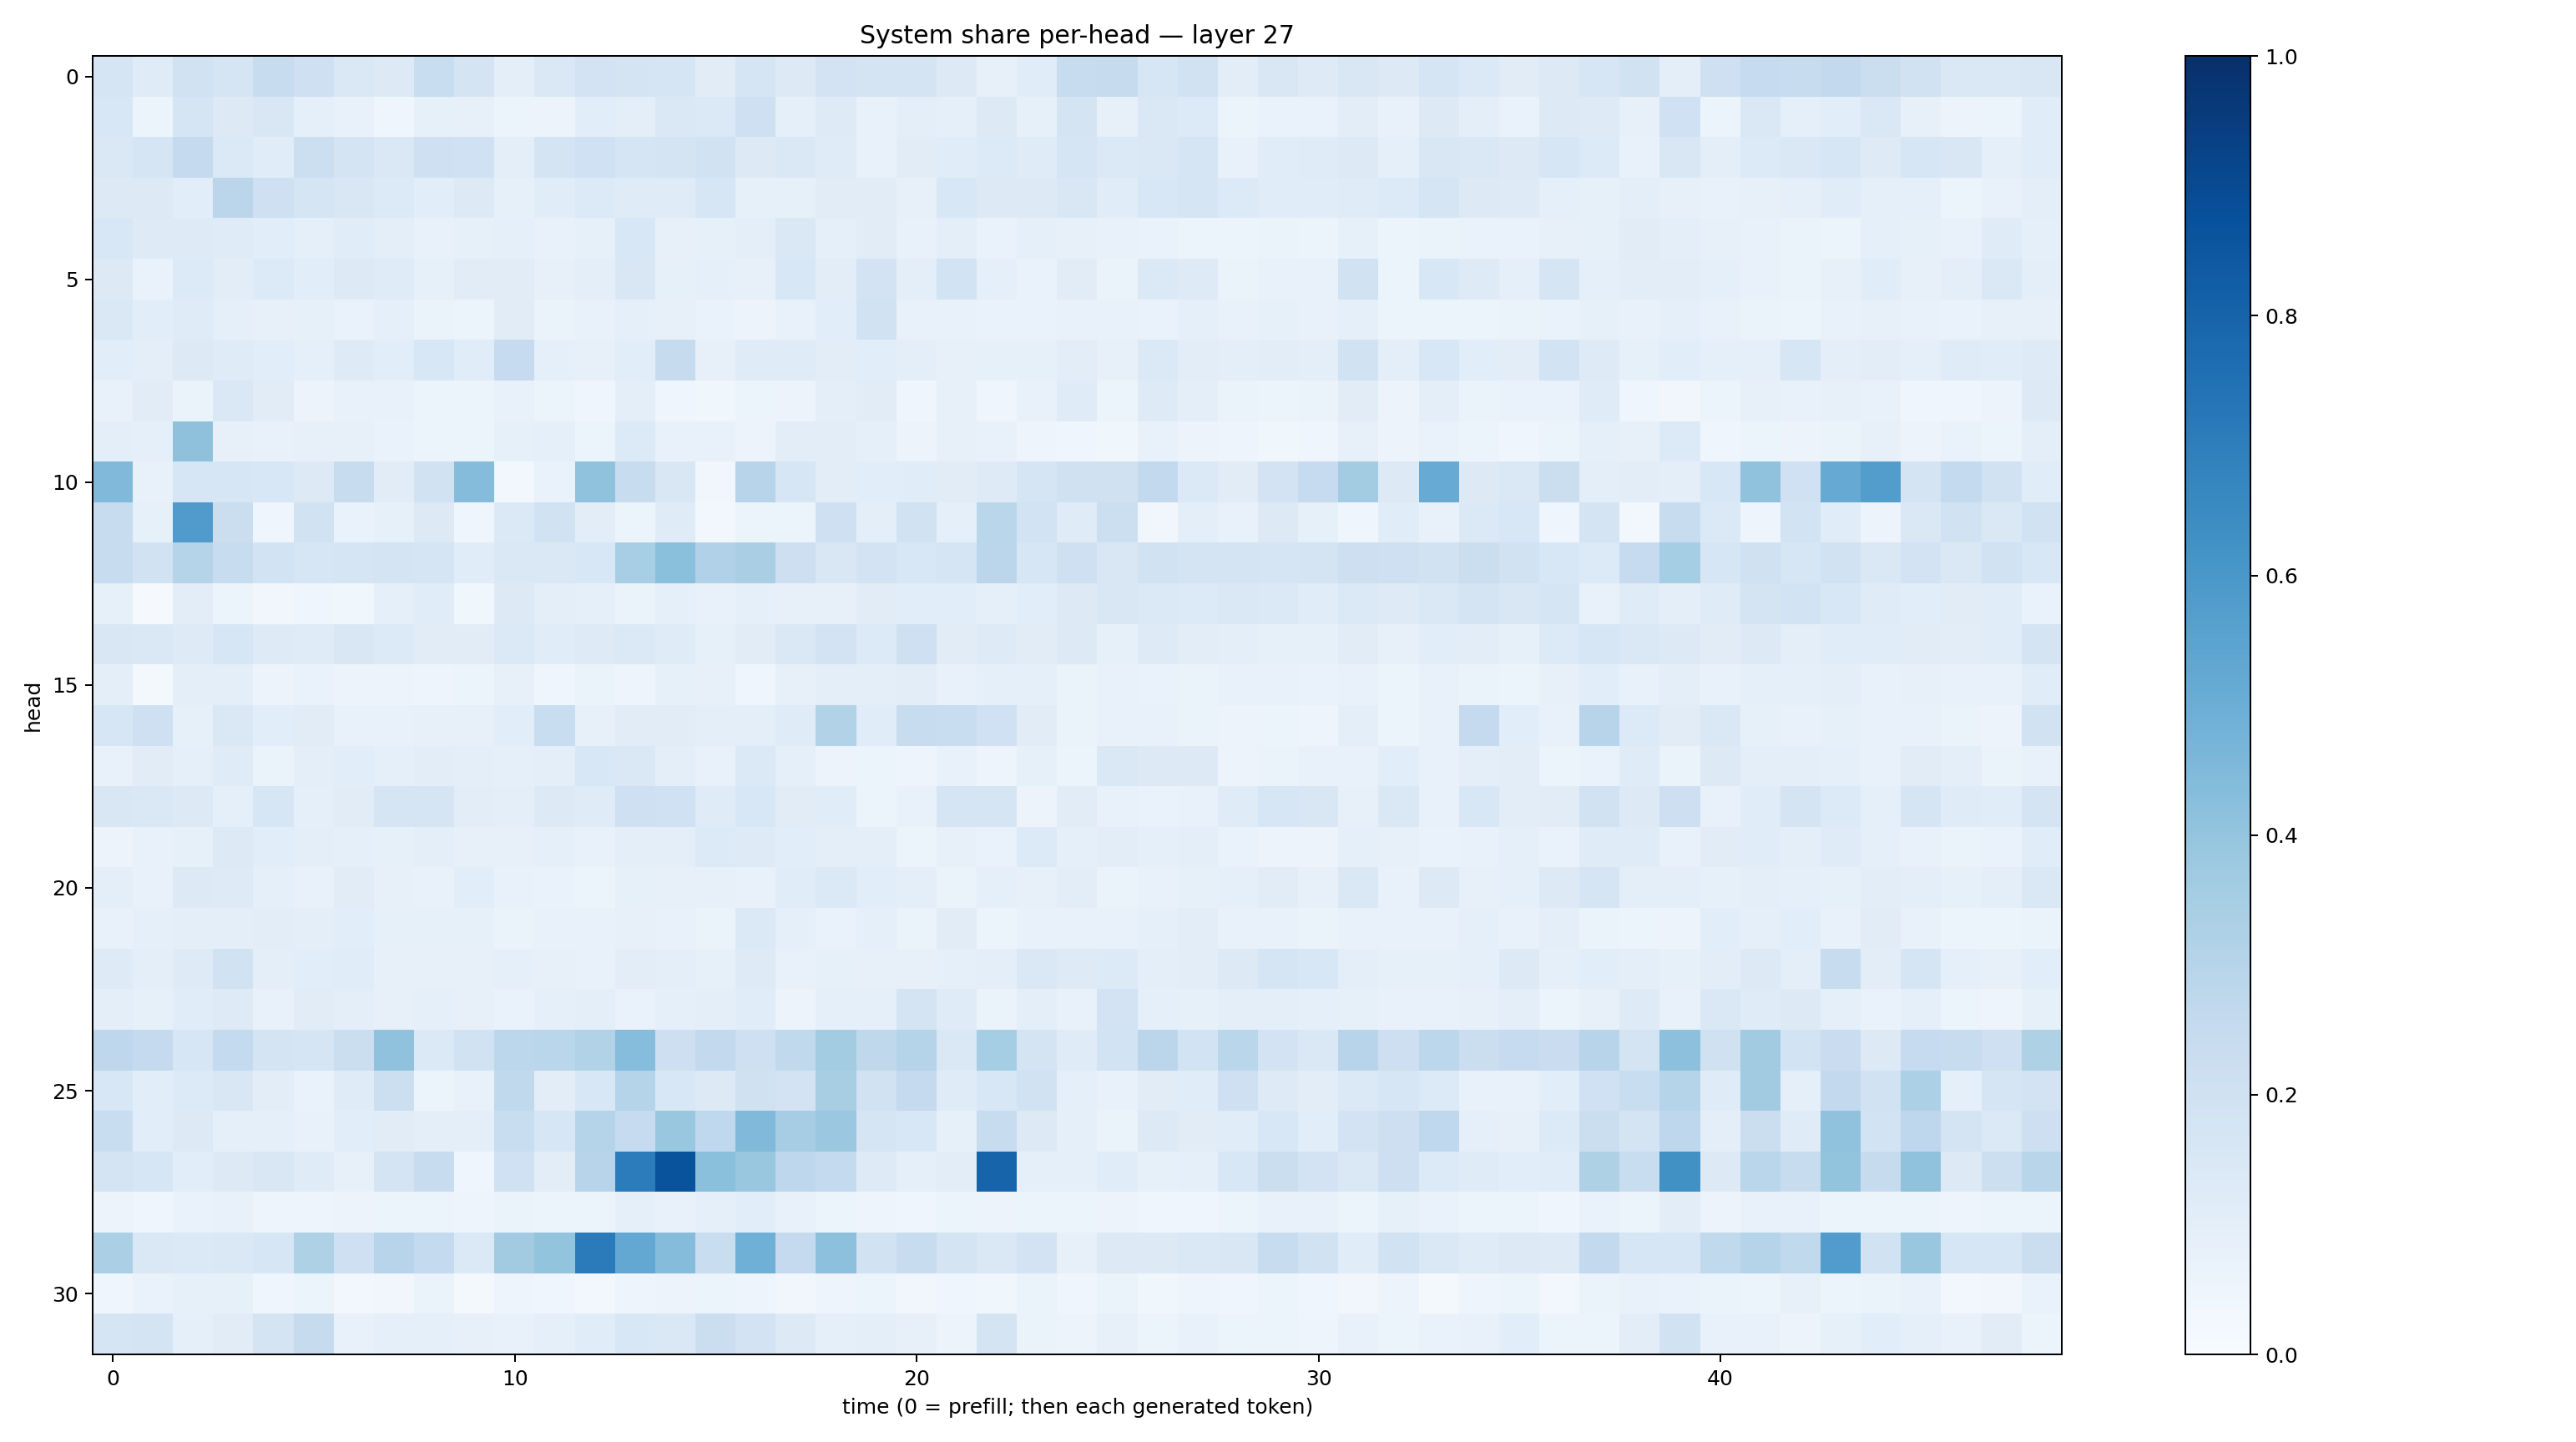

The file beside this chart, header and first rows:
0.16569757, 0.12016273, 0.1949701, 0.16936755, 0.24175894, 0.21086176, 0.14294708, 0.13141212, 0.23136939, 0.17267422, 0.0957417, 0.1440771, 0.18210004, 0.17644705, 0.16748434, 0.113170385, 0.17082927, 0.12837258, 0.1814947, 0.1777488, 0.17243433, 0.12777099, 0.08191698, 0.11691774
0.1546, 0.05283, 0.1682, 0.1327, 0.1513, 0.0861, 0.0739, 0.04346, 0.08455, 0.082, 0.059, 0.05747, 0.1079, 0.09848, 0.1417, 0.1405, 0.2051, 0.08872, 0.1248, 0.07705, 0.09636, 0.08877, 0.1263, 0.08384
0.1433, 0.1643, 0.2524, 0.139, 0.1145, 0.217, 0.1791, 0.1437, 0.21, 0.203, 0.09455, 0.1763, 0.201, 0.1711, 0.1759, 0.191, 0.1289, 0.1444, 0.1178, 0.07356, 0.1119, 0.1169, 0.1331, 0.1184
0.1315, 0.1297, 0.1083, 0.2817, 0.2044, 0.1698, 0.1495, 0.1332, 0.1086, 0.1266, 0.08352, 0.1147, 0.1334, 0.1211, 0.1185, 0.1606, 0.08493, 0.08485, 0.1118, 0.1121, 0.07895, 0.1535, 0.128, 0.132
0.1548, 0.122, 0.1246, 0.1203, 0.1075, 0.08812, 0.1149, 0.09441, 0.07286, 0.08355, 0.09045, 0.07322, 0.08589, 0.1546, 0.07814, 0.08379, 0.1012, 0.1409, 0.08993, 0.1116, 0.0731, 0.1, 0.06986, 0.08696
0.1295, 0.06804, 0.1358, 0.104, 0.1349, 0.1067, 0.1314, 0.1183, 0.08316, 0.1131, 0.1094, 0.08126, 0.09717, 0.1523, 0.08404, 0.08975, 0.07849, 0.1545, 0.1047, 0.1808, 0.0995, 0.1867, 0.08698, 0.06866
0.1429, 0.1066, 0.1203, 0.08782, 0.07846, 0.08569, 0.06794, 0.08604, 0.06382, 0.06185, 0.1098, 0.06412, 0.07659, 0.09372, 0.07902, 0.06683, 0.05633, 0.07605, 0.1062, 0.1899, 0.07231, 0.07459, 0.06785, 0.06865
0.1078, 0.09975, 0.1255, 0.1209, 0.1091, 0.08868, 0.1216, 0.1089, 0.1526, 0.1152, 0.2471, 0.08725, 0.08099, 0.1079, 0.2427, 0.08046, 0.1174, 0.1186, 0.1028, 0.1063, 0.09531, 0.07992, 0.08306, 0.08431
0.07675, 0.1111, 0.06406, 0.1448, 0.1123, 0.05702, 0.07193, 0.07742, 0.06144, 0.05376, 0.07129, 0.06091, 0.04146, 0.09443, 0.04028, 0.03774, 0.05946, 0.0548, 0.09664, 0.1133, 0.04623, 0.07844, 0.04293, 0.07127
0.09553, 0.0883, 0.4107, 0.08069, 0.07122, 0.0807, 0.08186, 0.06787, 0.05896, 0.06105, 0.08534, 0.08896, 0.06222, 0.1328, 0.07279, 0.07293, 0.05741, 0.1034, 0.1036, 0.0894, 0.0579, 0.07911, 0.07208, 0.04698
0.4475, 0.07124, 0.1638, 0.1601, 0.1548, 0.1297, 0.2359, 0.1116, 0.1951, 0.4348, 0.02916, 0.07018, 0.4071, 0.2366, 0.1488, 0.03375, 0.2959, 0.1586, 0.1024, 0.1078, 0.1162, 0.1099, 0.1242, 0.1707
0.2394, 0.08369, 0.5815, 0.2195, 0.04142, 0.1895, 0.06652, 0.08482, 0.1315, 0.03907, 0.1377, 0.1936, 0.1024, 0.05433, 0.1205, 0.0246, 0.05251, 0.05946, 0.2042, 0.09428, 0.194, 0.08721, 0.2878, 0.1855
0.239, 0.192, 0.3026, 0.2351, 0.1873, 0.1568, 0.1671, 0.1784, 0.1718, 0.1148, 0.143, 0.1429, 0.1525, 0.3475, 0.4191, 0.3186, 0.3361, 0.2135, 0.1513, 0.1827, 0.1557, 0.1686, 0.282, 0.1607
0.08382, 0.0113, 0.1027, 0.05212, 0.03502, 0.04138, 0.03567, 0.08634, 0.1137, 0.03613, 0.1279, 0.1015, 0.08993, 0.06545, 0.09099, 0.07646, 0.0912, 0.07906, 0.08055, 0.1101, 0.1066, 0.1056, 0.08673, 0.1069
0.1506, 0.1426, 0.1235, 0.1571, 0.1217, 0.1204, 0.1505, 0.1351, 0.1103, 0.1117, 0.1403, 0.1136, 0.1213, 0.1399, 0.1194, 0.08536, 0.1128, 0.1459, 0.1811, 0.1331, 0.2053, 0.1132, 0.1237, 0.1099
0.09566, 0.02053, 0.09919, 0.09751, 0.05599, 0.06826, 0.05475, 0.05644, 0.04854, 0.05963, 0.08001, 0.04299, 0.06372, 0.04736, 0.08369, 0.0803, 0.0404, 0.08184, 0.09505, 0.09744, 0.1048, 0.07156, 0.08692, 0.08595
0.1635, 0.2087, 0.08349, 0.1479, 0.1076, 0.11, 0.07778, 0.07505, 0.08066, 0.08147, 0.1062, 0.2325, 0.08097, 0.1117, 0.1117, 0.1007, 0.09508, 0.1174, 0.3142, 0.1167, 0.2354, 0.2341, 0.1993, 0.1111
0.07668, 0.1121, 0.09059, 0.1194, 0.06628, 0.09791, 0.1067, 0.08724, 0.1037, 0.09763, 0.09203, 0.1014, 0.1547, 0.1424, 0.09729, 0.07254, 0.1378, 0.09105, 0.0559, 0.06057, 0.04866, 0.07377, 0.04913, 0.08263
0.1516, 0.147, 0.1286, 0.09373, 0.1592, 0.09233, 0.1096, 0.1643, 0.1695, 0.1026, 0.09566, 0.1315, 0.1207, 0.2078, 0.2001, 0.1199, 0.1527, 0.1114, 0.1148, 0.06176, 0.07675, 0.1673, 0.1648, 0.05707
0.05566, 0.07165, 0.08267, 0.1279, 0.1063, 0.09645, 0.08814, 0.08516, 0.09881, 0.08113, 0.07998, 0.08931, 0.07684, 0.09571, 0.09483, 0.1366, 0.1239, 0.1078, 0.09887, 0.0953, 0.06087, 0.08009, 0.06874, 0.1345
0.1008, 0.07561, 0.1309, 0.1211, 0.08801, 0.07594, 0.1099, 0.07834, 0.07386, 0.1057, 0.07595, 0.06997, 0.06191, 0.08335, 0.07989, 0.07957, 0.07558, 0.1158, 0.1375, 0.1072, 0.1008, 0.0656, 0.08613, 0.0794
0.07339, 0.09098, 0.101, 0.09958, 0.1033, 0.0951, 0.1056, 0.08367, 0.0849, 0.08292, 0.06575, 0.07163, 0.07269, 0.07869, 0.07371, 0.06368, 0.1406, 0.092, 0.06695, 0.09169, 0.06409, 0.1098, 0.0513, 0.07574
0.1235, 0.09724, 0.1244, 0.192, 0.0984, 0.1068, 0.1143, 0.07917, 0.08048, 0.08036, 0.08723, 0.0782, 0.07344, 0.1039, 0.09816, 0.08533, 0.1214, 0.07108, 0.08409, 0.08064, 0.08136, 0.08714, 0.09662, 0.1424
0.1006, 0.08562, 0.1141, 0.1231, 0.07521, 0.1115, 0.1003, 0.08123, 0.08781, 0.08127, 0.06925, 0.08995, 0.09489, 0.06832, 0.08962, 0.09384, 0.1145, 0.05632, 0.08629, 0.08732, 0.1724, 0.1192, 0.06554, 0.09846
0.2759, 0.2515, 0.1621, 0.2545, 0.1767, 0.1708, 0.2262, 0.4072, 0.1402, 0.1908, 0.2778, 0.2882, 0.3117, 0.4332, 0.214, 0.259, 0.2098, 0.2651, 0.359, 0.2706, 0.2978, 0.143, 0.3519, 0.179
0.1545, 0.1086, 0.1344, 0.1498, 0.1032, 0.06937, 0.1193, 0.2165, 0.05417, 0.0721, 0.2618, 0.1018, 0.1532, 0.3028, 0.1531, 0.1301, 0.1972, 0.1801, 0.3406, 0.1893, 0.2529, 0.1195, 0.154, 0.1928
0.2337, 0.1071, 0.1317, 0.0913, 0.09143, 0.07242, 0.1088, 0.1117, 0.09385, 0.09481, 0.2324, 0.16, 0.2983, 0.2468, 0.3866, 0.2686, 0.4478, 0.3503, 0.3826, 0.1702, 0.1558, 0.08487, 0.2379, 0.129
0.1728, 0.1571, 0.1074, 0.1277, 0.1487, 0.1194, 0.08062, 0.1726, 0.2405, 0.04295, 0.1995, 0.1027, 0.2955, 0.7047, 0.8659, 0.42, 0.388, 0.2737, 0.2572, 0.1236, 0.08595, 0.1041, 0.799, 0.091
0.05504, 0.04478, 0.06879, 0.07476, 0.04935, 0.05053, 0.05572, 0.05879, 0.05229, 0.04978, 0.06452, 0.05126, 0.05421, 0.08737, 0.07493, 0.08995, 0.1068, 0.07435, 0.0602, 0.0491, 0.04372, 0.05172, 0.05553, 0.06157
0.3352, 0.1474, 0.1381, 0.1408, 0.161, 0.3231, 0.204, 0.2946, 0.2556, 0.1369, 0.3608, 0.4007, 0.7087, 0.5254, 0.4355, 0.2305, 0.4894, 0.2501, 0.4162, 0.1948, 0.2386, 0.1789, 0.141, 0.1816
0.04083, 0.06852, 0.08362, 0.08308, 0.0435, 0.05901, 0.02825, 0.03213, 0.06554, 0.0208, 0.04881, 0.04415, 0.03044, 0.04895, 0.05656, 0.05215, 0.04982, 0.0329, 0.05011, 0.05097, 0.03374, 0.03982, 0.03782, 0.06447
0.1645, 0.1765, 0.08993, 0.1127, 0.1784, 0.2453, 0.0729, 0.0923, 0.08752, 0.07981, 0.07615, 0.08599, 0.1166, 0.1557, 0.1467, 0.2252, 0.1801, 0.1297, 0.08629, 0.09591, 0.07861, 0.05781, 0.1744, 0.06304
